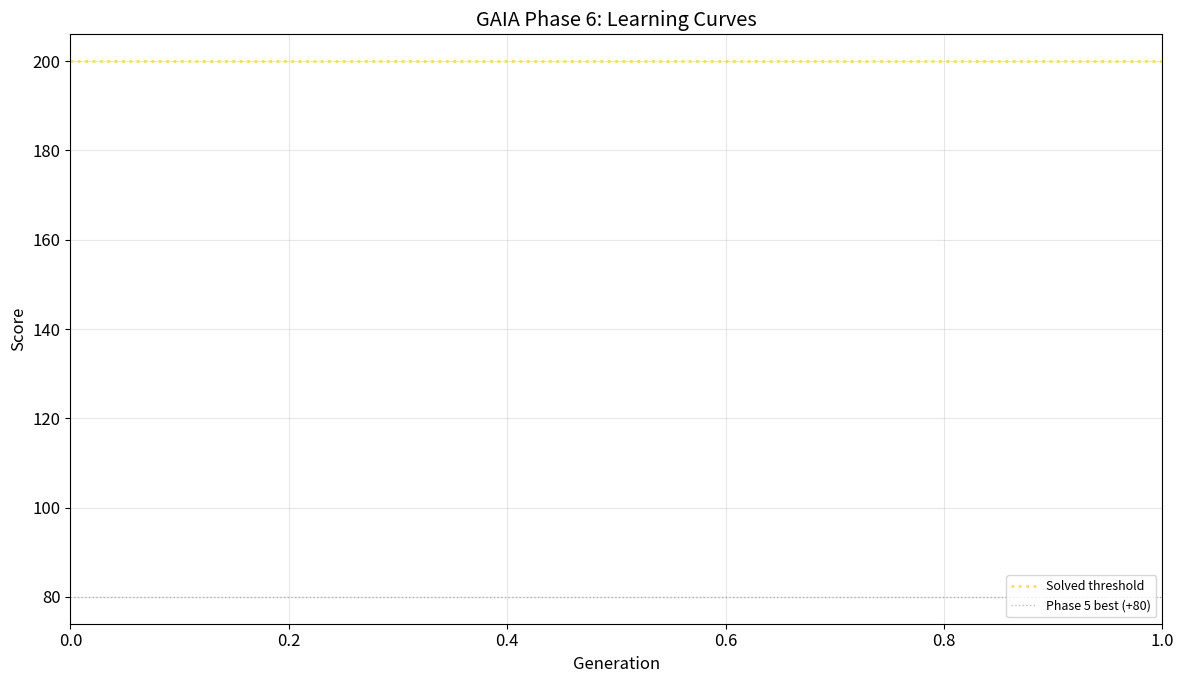

Python code for this plot: (Note: this script raises an exception after producing the figure.)
#!/usr/bin/env python3
"""GAIA Phase 6: Professional plots."""

import numpy as np
import matplotlib
matplotlib.use('Agg')
import matplotlib.pyplot as plt
import csv
import json
import os

OUT_DIR = "/root/.openclaw/workspace/gaia-poc/phase6"
plt.rcParams.update({'font.size': 12, 'figure.dpi': 300})

def load_csv(path):
    rows = []
    with open(path) as f:
        reader = csv.DictReader(f)
        for row in reader:
            rows.append({k: float(v) if v.replace('-','').replace('.','').replace('e','').replace('+','').isdigit() else v for k, v in row.items()})
    return rows

def smooth(data, window=10):
    if len(data) < window:
        return data
    return np.convolve(data, np.ones(window)/window, mode='valid')

# ── Plot 1: Learning curves ──
def plot_learning_curves():
    fig, ax = plt.subplots(1, 1, figsize=(12, 7))

    methods = [
        ("neuromod_v2_5sig_results.csv", "Neuromod v2 (5 signals)", "#e74c3c"),
        ("neuromod_temporal_results.csv", "Neuromod + Temporal", "#3498db"),
        ("neuromod_predcoding_results.csv", "Neuromod + PredCoding", "#2ecc71"),
    ]

    for fname, label, color in methods:
        path = os.path.join(OUT_DIR, fname)
        if not os.path.exists(path):
            continue
        rows = load_csv(path)
        gens = [r['generation'] for r in rows]
        best_ever = [r['best_ever'] for r in rows]
        means = [r['mean_fitness'] for r in rows]

        ax.plot(gens, best_ever, color=color, linewidth=2, label=f"{label} (best)")
        smoothed = smooth(means, 5)
        ax.plot(gens[:len(smoothed)], smoothed, color=color, linewidth=1, alpha=0.5, linestyle='--', label=f"{label} (mean)")

    # PPO
    ppo_path = os.path.join(OUT_DIR, "ppo_results.csv")
    if os.path.exists(ppo_path):
        rows = load_csv(ppo_path)
        steps = [r['step'] for r in rows]
        # Normalize to generation scale
        if steps and methods:
            max_gen = max(r['generation'] for r in load_csv(os.path.join(OUT_DIR, methods[0][0]))) if os.path.exists(os.path.join(OUT_DIR, methods[0][0])) else 150
            max_step = max(steps) if steps else 500000
            norm_gens = [s / max_step * max_gen for s in steps]
            evals = [r['best_eval'] for r in rows]
            ax.plot(norm_gens, evals, color='#9b59b6', linewidth=2, label='PPO (best eval)')

    ax.axhline(y=200, color='gold', linestyle=':', linewidth=2, alpha=0.7, label='Solved threshold')
    ax.axhline(y=80, color='gray', linestyle=':', linewidth=1, alpha=0.5, label='Phase 5 best (+80)')
    ax.set_xlabel('Generation')
    ax.set_ylabel('Score')
    ax.set_title('GAIA Phase 6: Learning Curves')
    ax.legend(loc='lower right', fontsize=9)
    ax.grid(True, alpha=0.3)
    plt.tight_layout()
    plt.savefig(os.path.join(OUT_DIR, "phase6_learning_curves.png"), dpi=300)
    plt.close()
    print("Saved phase6_learning_curves.png")

# ── Plot 2: Final comparison bar chart ──
def plot_comparison():
    results_path = os.path.join(OUT_DIR, "phase6_results.json")
    if not os.path.exists(results_path):
        print("No results JSON found")
        return

    with open(results_path) as f:
        results = json.load(f)

    methods = []
    scores = []
    stds = []
    colors = []
    color_map = {'neuromod_v2': '#e74c3c', 'neuromod_temporal': '#3498db',
                 'neuromod_predcod': '#2ecc71', 'ppo': '#9b59b6'}

    for key, res in results.items():
        methods.append(res['method'])
        best = res.get('best_ever', res.get('best_eval', 0))
        scores.append(float(best))
        stds.append(float(res.get('final_std', 0)))
        colors.append(color_map.get(key, '#95a5a6'))

    fig, ax = plt.subplots(figsize=(10, 6))
    bars = ax.bar(methods, scores, yerr=stds, capsize=5, color=colors, edgecolor='black', linewidth=0.5)
    ax.axhline(y=200, color='gold', linestyle=':', linewidth=2, label='Solved')
    ax.axhline(y=80, color='gray', linestyle=':', linewidth=1, label='Phase 5 best')
    ax.set_ylabel('Best Score')
    ax.set_title('GAIA Phase 6: Method Comparison')
    ax.legend()
    ax.grid(True, axis='y', alpha=0.3)

    for bar, score in zip(bars, scores):
        ax.text(bar.get_x() + bar.get_width()/2, bar.get_height() + 5,
                f'{score:.1f}', ha='center', va='bottom', fontsize=10, fontweight='bold')

    plt.tight_layout()
    plt.savefig(os.path.join(OUT_DIR, "phase6_comparison.png"), dpi=300)
    plt.close()
    print("Saved phase6_comparison.png")

# ── Plot 3: Cross-phase trajectory ──
def plot_trajectory():
    # Historical data from all phases
    phases = ['P1\nCartPole', 'P2\nRew-Hebb', 'P3\nFF+Evo', 'P4\nMeta-Plast', 'P5\nNeuromod']
    scores = [500.0, 59.7, -50, -50.4, 80.0]  # P3 approximate
    colors = ['#3498db', '#e74c3c', '#2ecc71', '#f39c12', '#9b59b6']

    # Add phase 6 data if available
    results_path = os.path.join(OUT_DIR, "phase6_results.json")
    if os.path.exists(results_path):
        with open(results_path) as f:
            results = json.load(f)
        # Find best evolutionary method
        best_key = max((k for k in results if k != 'ppo'),
                       key=lambda k: float(results[k].get('best_ever', -999)),
                       default=None)
        if best_key:
            p6_score = float(results[best_key].get('best_ever', 0))
            phases.append(f'P6\n{results[best_key]["method"][:10]}')
            scores.append(p6_score)
            colors.append('#e67e22')

    fig, ax = plt.subplots(figsize=(12, 6))
    ax.bar(range(len(phases)), scores, color=colors, edgecolor='black', linewidth=0.5)
    ax.set_xticks(range(len(phases)))
    ax.set_xticklabels(phases, fontsize=9)
    ax.set_ylabel('Best Score')
    ax.set_title('GAIA Project: Score Trajectory Across All Phases')
    ax.axhline(y=200, color='gold', linestyle=':', linewidth=2, label='LunarLander Solved')
    ax.legend()
    ax.grid(True, axis='y', alpha=0.3)

    for i, s in enumerate(scores):
        ax.text(i, s + (10 if s >= 0 else -20), f'{s:.1f}', ha='center', fontsize=9, fontweight='bold')

    plt.tight_layout()
    plt.savefig(os.path.join(OUT_DIR, "phase6_trajectory.png"), dpi=300)
    plt.close()
    print("Saved phase6_trajectory.png")

# ── Plot 4: Mutation sigma / stagnation analysis ──
def plot_sigma():
    fig, ax = plt.subplots(figsize=(10, 5))
    methods = [
        ("neuromod_v2_5sig_results.csv", "Neuromod v2", "#e74c3c"),
        ("neuromod_temporal_results.csv", "Neuromod Temporal", "#3498db"),
        ("neuromod_predcoding_results.csv", "Neuromod PredCoding", "#2ecc71"),
    ]
    for fname, label, color in methods:
        path = os.path.join(OUT_DIR, fname)
        if not os.path.exists(path):
            continue
        rows = load_csv(path)
        gens = [r['generation'] for r in rows]
        sigmas = [r.get('sigma', 0.02) for r in rows]
        ax.plot(gens, sigmas, color=color, linewidth=1.5, label=label)

    ax.set_xlabel('Generation')
    ax.set_ylabel('Effective Mutation σ')
    ax.set_title('Adaptive Mutation Strength')
    ax.legend()
    ax.grid(True, alpha=0.3)
    plt.tight_layout()
    plt.savefig(os.path.join(OUT_DIR, "phase6_sigma.png"), dpi=300)
    plt.close()
    print("Saved phase6_sigma.png")

if __name__ == "__main__":
    plot_learning_curves()
    plot_comparison()
    plot_trajectory()
    plot_sigma()
    print("All plots generated.")
